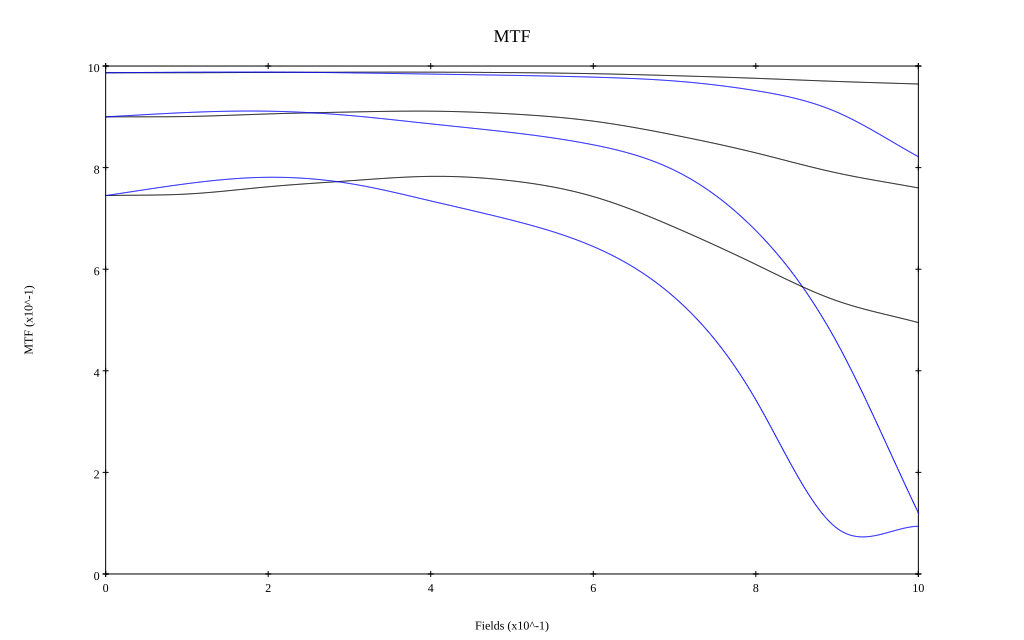

The table this chart was drawn from, first rows:
, 0, 0.1, 0.2, 0.3, 0.4, 0.5, 0.6, 0.7, 0.8, 0.9, 1
10 sag, 0.987, 0.987, 0.987, 0.988, 0.988, 0.987, 0.985, 0.981, 0.976, 0.97, 0.965
10 tan, 0.987, 0.988, 0.988, 0.987, 0.984, 0.982, 0.978, 0.971, 0.952, 0.909, 0.822
30 sag, 0.9, 0.901, 0.906, 0.909, 0.911, 0.906, 0.892, 0.864, 0.829, 0.789, 0.76
30 tan, 0.9, 0.908, 0.911, 0.903, 0.886, 0.869, 0.845, 0.795, 0.676, 0.455, 0.12
50 sag, 0.745, 0.748, 0.762, 0.774, 0.783, 0.774, 0.743, 0.683, 0.609, 0.538, 0.495
50 tan, 0.745, 0.768, 0.781, 0.769, 0.734, 0.696, 0.645, 0.544, 0.343, 0.09, 0.094
